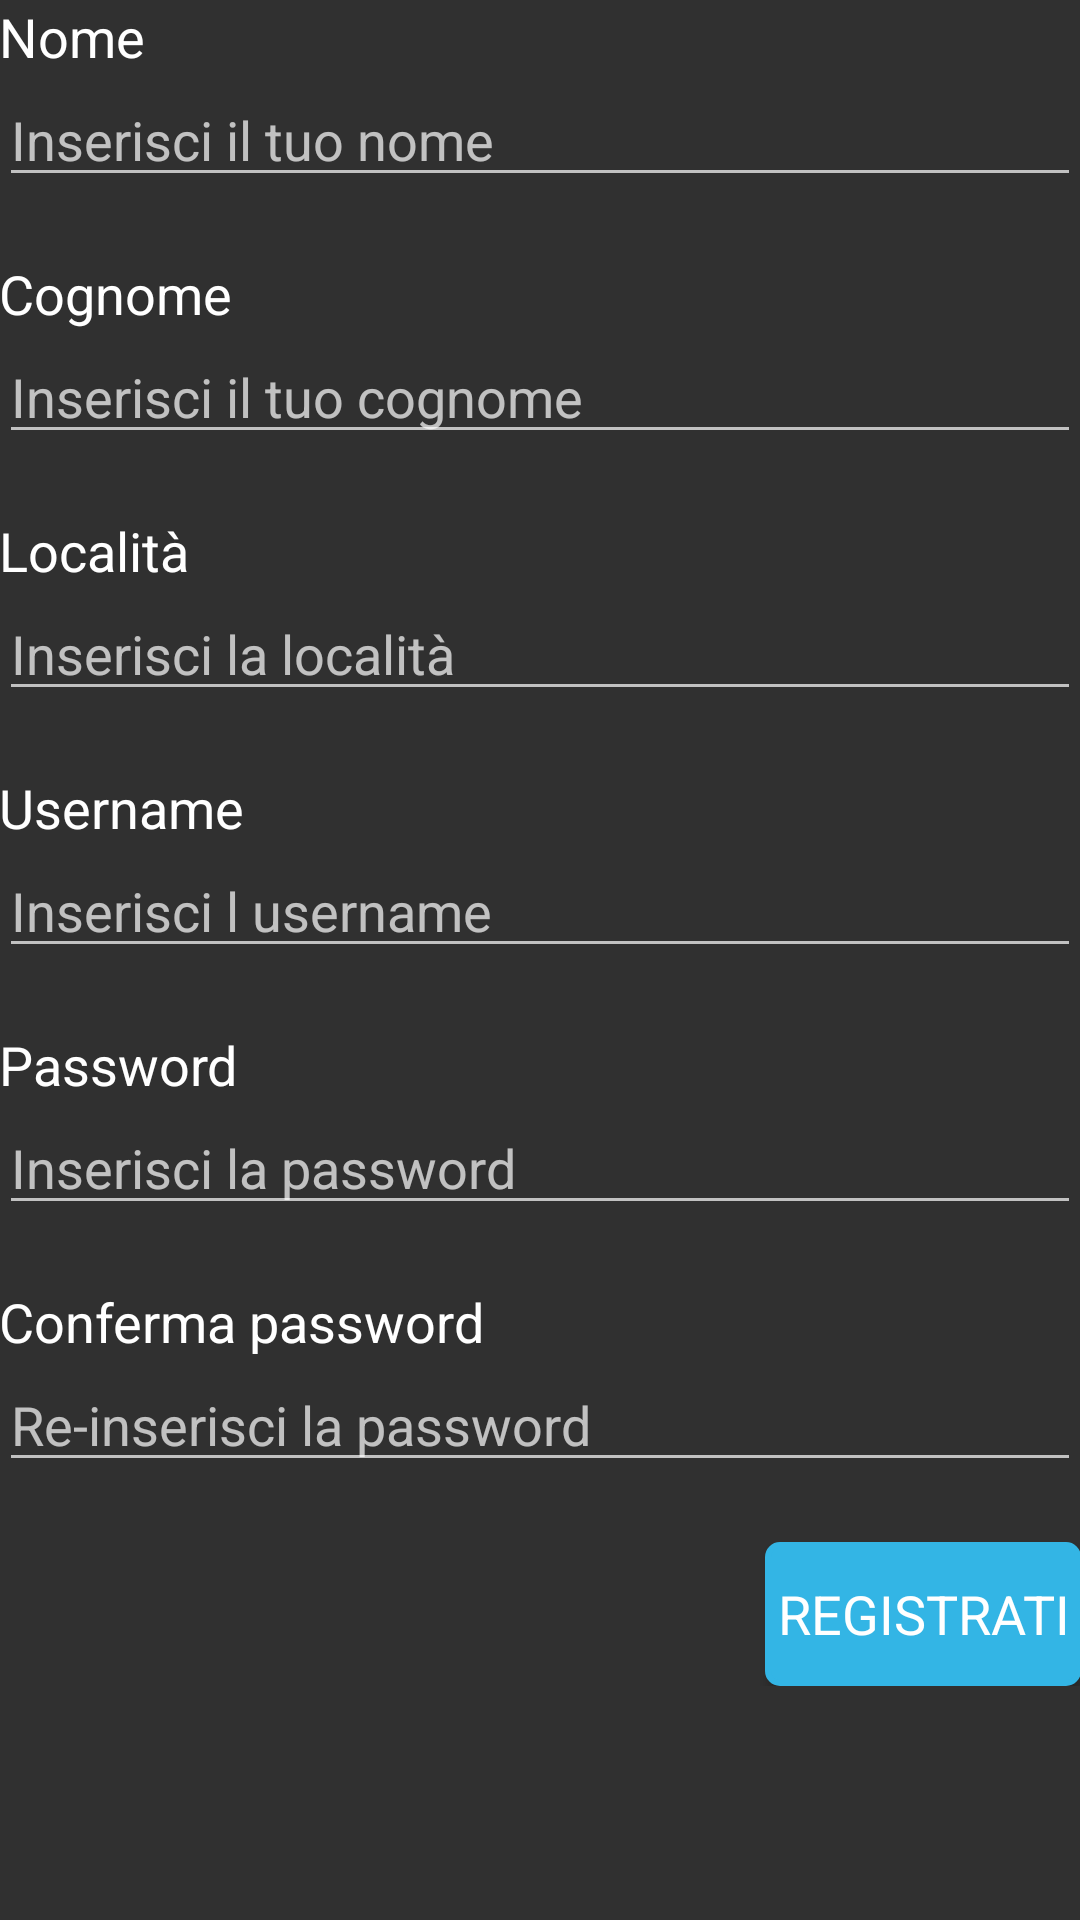

Here is an Android app screen rendered from its layout file. Give the layout XML and the strings, colors and styles it references.
<!-- AndroidManifest.xml: application theme ActionBarTheme -->
<!-- res/layout/fragment_registrazione.xml -->
<ScrollView xmlns:android="http://schemas.android.com/apk/res/android"
    xmlns:tools="http://schemas.android.com/tools"
    android:layout_width="wrap_content"
    android:layout_height="wrap_content" >

    <RelativeLayout
        android:layout_width="match_parent"
        android:layout_height="wrap_content"
        android:paddingBottom="@dimen/activity_vertical_margin"
        android:paddingLeft="@dimen/activity_horizontal_margin"
        android:paddingRight="@dimen/activity_horizontal_margin"
        android:paddingTop="@dimen/activity_vertical_margin"
        tools:context="it.unisa.mytraveldiary.NewTravelMessageActivity$PlaceholderFragment" >

 <TextView
            android:id="@+id/nomeUtente"
            style="@style/CodeFont"
            android:layout_width="wrap_content"
            android:layout_height="wrap_content"
            android:text="@string/nomeUtente" />

        <EditText
            android:id="@+id/nomeUtenteInput"
            style="@style/CodeFont"
            android:layout_below="@id/nomeUtente"
            android:layout_width="fill_parent"
            android:layout_height="wrap_content"
            android:layout_marginBottom="20dp"
            android:singleLine="true"
            android:hint="@string/nomeUtenteSugg" />
        
        <TextView
            android:id="@+id/cognomeUtente"
            style="@style/CodeFont"
            android:layout_below="@id/nomeUtenteInput"
            android:layout_width="wrap_content"
            android:layout_height="wrap_content"
            android:text="@string/cognomeUtente" />

        <EditText
            android:id="@+id/cognomeUtenteInput"
            style="@style/CodeFont"
            android:layout_width="fill_parent"
            android:layout_height="wrap_content"
            android:layout_below="@id/cognomeUtente"
            android:layout_marginBottom="20dp"
            android:singleLine="true"
            android:hint="@string/cognomeUtenteSugg" />
        
        <TextView
            android:id="@+id/localitaUtente"
            style="@style/CodeFont"
             android:layout_below="@id/cognomeUtenteInput"
            android:layout_width="wrap_content"
            android:layout_height="wrap_content"
            android:text="@string/localitaUtente" />

        <EditText
            android:id="@+id/localitaUtenteInput"
            style="@style/CodeFont"
            android:layout_width="fill_parent"
            android:layout_height="wrap_content"
            android:layout_below="@id/localitaUtente"
            android:layout_marginBottom="20dp"
            android:singleLine="true"
            android:hint="@string/localitaUtenteSugg" />
        
        <TextView
            android:id="@+id/usernameUtente"
            style="@style/CodeFont"
            android:layout_below="@id/localitaUtenteInput"
            android:layout_width="wrap_content"
            android:layout_height="wrap_content"
            android:text="@string/usernameUtente" />

        <EditText
            android:id="@+id/usernameUtenteInput"
            style="@style/CodeFont"
            android:layout_width="fill_parent"
            android:layout_height="wrap_content"
            android:layout_below="@id/usernameUtente"
            android:layout_marginBottom="20dp"
            android:singleLine="true"
            android:hint="@string/usernameUtenteSugg" />
        
        <TextView
            android:id="@+id/passwordUtente"
            style="@style/CodeFont"
            android:layout_below="@id/usernameUtenteInput"
            android:layout_width="wrap_content"
            android:layout_height="wrap_content"
            android:text="@string/passwordUtente"/>

        <EditText
            android:id="@+id/passwordUtenteInput"
            style="@style/CodeFont"
            android:layout_width="fill_parent"
            android:layout_height="wrap_content"
            android:layout_below="@id/passwordUtente"
            android:layout_marginBottom="20dp"
            android:singleLine="true"
            android:hint="@string/passwordUtenteSugg"
            android:inputType="textPassword" />

        <TextView
            android:id="@+id/confermaPasswordUtente"
            style="@style/CodeFont"
            android:layout_below="@id/passwordUtenteInput"
            android:layout_width="wrap_content"
            android:layout_height="wrap_content"
            android:text="@string/confermaPasswordUtente"/>

        <EditText
            android:id="@+id/confermaPasswordUtenteInput"
            style="@style/CodeFont"
            android:layout_width="fill_parent"
            android:layout_height="wrap_content"
            android:layout_below="@id/confermaPasswordUtente"
            android:layout_marginBottom="20dp"
            android:singleLine="true"
            android:hint="@string/confermaPasswordUtenteSugg"
            android:inputType="textPassword"/>
        
                <Button
                    android:id="@+id/SalvaRegistrazioneButton"
                    style="@style/CodeFont"
                    android:layout_width="wrap_content"
                    android:layout_height="wrap_content" 
                    android:layout_alignParentRight="true"
                    android:layout_below="@id/confermaPasswordUtenteInput"
                    android:onClick="salvaRegistrazione"
                    android:text="@string/SalvaRegistrazioneButton"
                    android:padding="4dip"
                    android:background="@drawable/background"/>
</RelativeLayout>  
</ScrollView>
<!-- resources referenced by this layout -->
<resources>
  <!-- drawable background (drawable) -->
  <?xml version="1.0" encoding="utf-8"?>
  
  
  <selector xmlns:android="http://schemas.android.com/apk/res/android">
  	
  	<item android:drawable="@drawable/background_pressed" android:state_pressed="true" />
  	<item android:drawable="@drawable/background_normal" />
  </selector>
  <string name="SalvaRegistrazioneButton">Registrati</string>
  <string name="cognomeUtente">Cognome</string>
  <string name="cognomeUtenteSugg">Inserisci il tuo cognome</string>
  <string name="confermaPasswordUtente">Conferma password</string>
  <string name="confermaPasswordUtenteSugg">Re-inserisci la password</string>
  <string name="localitaUtente">Località</string>
  <string name="localitaUtenteSugg">Inserisci la località</string>
  <string name="nomeUtente">Nome</string>
  <string name="nomeUtenteSugg">Inserisci il tuo nome</string>
  <string name="passwordUtente">Password</string>
  <string name="passwordUtenteSugg">Inserisci la password</string>
  <string name="usernameUtente">Username</string>
  <string name="usernameUtenteSugg">Inserisci l username</string>
  <style name="CodeFont" parent="@android:style/TextAppearance.Medium">
              <item name="android:textColor">#ffffff</item>
               <item name="android:typeface">sans</item>
             </style>
  <style name="ActionBarTheme" parent="@style/Theme.AppCompat">
          <item name="android:actionBarStyle">@style/actionBar</item>
          <item name="actionBarStyle">@style/actionBar</item>
          <item name="android:actionBarItemBackground">@color/cyan</item>
      </style>
  <!-- drawable background_pressed (drawable) -->
  <?xml version="1.0" encoding="UTF-8"?>
  <shape  android:shape="rectangle" xmlns:android="http://schemas.android.com/apk/res/android"> 
      
  	<corners android:radius="4dp"/>
  	<solid android:color="#6dcaec"/>
  	         
  </shape>
  <!-- drawable background_normal (drawable) -->
  <?xml version="1.0" encoding="UTF-8"?>
  
  
  <shape android:shape="rectangle" xmlns:android="http://schemas.android.com/apk/res/android">
  
  <stroke android:color="#33B5E5" android:width="2dp"/>
  <solid android:color="#33B5E5"/>
  <corners android:radius="4dp"/>
  </shape>
  <style name="actionBar" parent="@style/Widget.AppCompat.ActionBar.Solid">
          <item name="android:background">@color/cyan</item>
          <item name="background">@color/cyan</item>
      </style>
  <color name="cyan">#33B5E5</color>
</resources>
